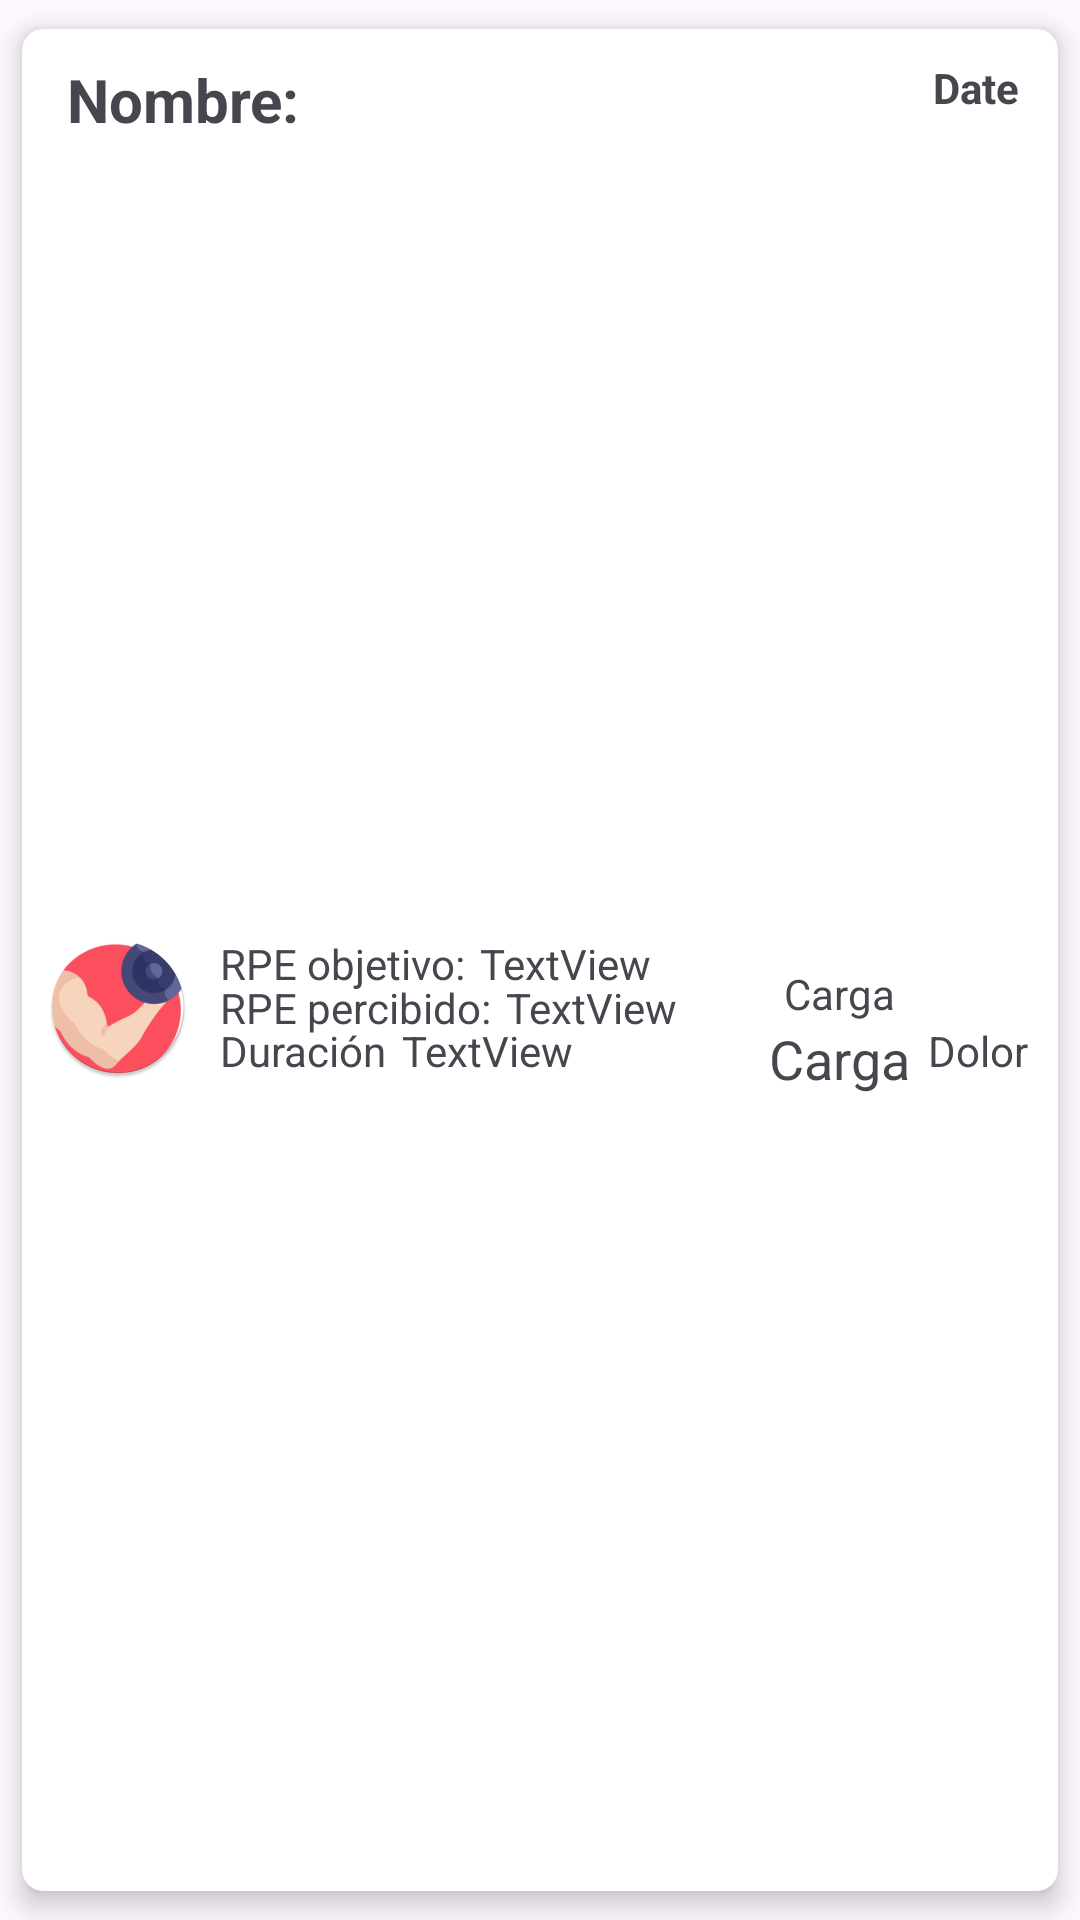

Android layout source for this screen:
<!-- AndroidManifest.xml: application theme Theme.AppRPE -->
<!-- res/layout/recyclerview_item_fuerzarealizado.xml -->
<?xml version="1.0" encoding="utf-8"?>
<androidx.cardview.widget.CardView
    xmlns:android="http://schemas.android.com/apk/res/android"
    xmlns:card_view="http://schemas.android.com/apk/res-auto"

    xmlns:tools="http://schemas.android.com/tools"
    android:id="@+id/CardView"
    android:layout_width="match_parent"
    android:layout_height="wrap_content"
    android:clickable="true"
    android:elevation="5dp"
    android:focusable="true"
    card_view:cardBackgroundColor="#FFFFFF"
    card_view:cardCornerRadius="7dp"
    card_view:cardElevation="5dp"
    card_view:cardUseCompatPadding="true"
    card_view:layout_constraintEnd_toEndOf="parent"
    card_view:layout_constraintStart_toStartOf="parent"
    card_view:layout_constraintTop_toTopOf="parent">

    <androidx.constraintlayout.widget.ConstraintLayout
        android:layout_width="match_parent"
        android:layout_height="match_parent"
        android:paddingTop="5dp"
        android:paddingBottom="5dp">

        <TextView
            android:id="@+id/TextDate"
            android:layout_width="wrap_content"
            android:layout_height="wrap_content"
            android:layout_marginTop="2dp"
            android:layout_marginEnd="10dp"
            android:paddingHorizontal="3dp"
            android:paddingVertical="3dp"
            android:text="Date"
            android:textSize="14sp"
            android:textStyle="bold"
            card_view:layout_constraintEnd_toEndOf="parent"
            card_view:layout_constraintTop_toTopOf="parent" />

        <TextView
            android:id="@+id/textView"
            android:layout_width="wrap_content"
            android:layout_height="wrap_content"
            android:layout_marginStart="5dp"
            android:layout_marginTop="2dp"
            android:paddingHorizontal="3dp"
            android:paddingVertical="3dp"
            android:paddingStart="10dp"
            android:text="@string/nombre"
            android:textSize="20sp"
            android:textStyle="bold"
            card_view:layout_constraintStart_toStartOf="parent"
            card_view:layout_constraintTop_toTopOf="parent" />

        <ImageView
            android:id="@+id/imageView"
            android:layout_width="wrap_content"
            android:layout_height="wrap_content"
            android:layout_marginStart="3dp"
            android:layout_marginBottom="4dp"
            android:background="#FFFFFF"
            card_view:layout_constraintBottom_toBottomOf="parent"
            card_view:layout_constraintStart_toStartOf="@+id/textView"
            card_view:layout_constraintTop_toBottomOf="@+id/textView"
            card_view:srcCompat="@mipmap/ejercicio_fuerza" />

        <TextView
            android:id="@+id/textView19"
            android:layout_width="wrap_content"
            android:layout_height="wrap_content"
            android:text="@string/duracion2"
            card_view:layout_constraintBottom_toBottomOf="@+id/imageView"
            card_view:layout_constraintStart_toStartOf="@+id/textView18" />

        <TextView
            android:id="@+id/textView_carga"
            android:layout_width="wrap_content"
            android:layout_height="wrap_content"
            android:text="Carga"
            android:textSize="18sp"
            card_view:layout_constraintEnd_toEndOf="@+id/textView24"
            card_view:layout_constraintStart_toStartOf="@+id/textView24"
            card_view:layout_constraintTop_toBottomOf="@+id/textView24" />

        <TextView
            android:id="@+id/textView18"
            android:layout_width="wrap_content"
            android:layout_height="wrap_content"
            android:text="@string/rpe_percibido"
            card_view:layout_constraintBottom_toTopOf="@+id/textView19"
            card_view:layout_constraintStart_toStartOf="@+id/textView17"
            card_view:layout_constraintTop_toBottomOf="@+id/textView17" />

        <TextView
            android:id="@+id/textView17"
            android:layout_width="wrap_content"
            android:layout_height="wrap_content"
            android:layout_marginStart="10dp"
            android:text="@string/rpe_objetivo2"
            card_view:layout_constraintStart_toEndOf="@+id/imageView"
            card_view:layout_constraintTop_toTopOf="@+id/imageView" />

        <ImageView
            android:id="@+id/imageView_satisfaccion"
            android:layout_width="wrap_content"
            android:layout_height="wrap_content"
            android:contentDescription="@string/satisfacci_n"
            android:src="@drawable/sat_risa5"
            card_view:layout_constraintBottom_toTopOf="@+id/textView_dolor"
            card_view:layout_constraintEnd_toEndOf="@+id/TextDate"
            card_view:layout_constraintTop_toBottomOf="@+id/TextDate" />

        <TextView
            android:id="@+id/textView_dolor"
            android:layout_width="wrap_content"
            android:layout_height="wrap_content"
            android:text="@string/dolor"
            card_view:layout_constraintBottom_toBottomOf="@+id/textView19"
            card_view:layout_constraintEnd_toEndOf="@+id/imageView_satisfaccion" />

        <TextView
            android:id="@+id/textView_objetivo"
            android:layout_width="wrap_content"
            android:layout_height="wrap_content"
            android:layout_marginStart="5dp"
            android:text="TextView"
            card_view:layout_constraintStart_toEndOf="@+id/textView17"
            card_view:layout_constraintTop_toTopOf="@+id/textView17" />

        <TextView
            android:id="@+id/textView_percibido"
            android:layout_width="wrap_content"
            android:layout_height="wrap_content"
            android:layout_marginStart="5dp"
            android:text="TextView"
            card_view:layout_constraintStart_toEndOf="@+id/textView18"
            card_view:layout_constraintTop_toTopOf="@+id/textView18" />

        <TextView
            android:id="@+id/textView_duracion"
            android:layout_width="wrap_content"
            android:layout_height="wrap_content"
            android:layout_marginStart="5dp"
            android:text="TextView"
            card_view:layout_constraintStart_toEndOf="@+id/textView19"
            card_view:layout_constraintTop_toTopOf="@+id/textView19" />

        <TextView
            android:id="@+id/textView24"
            android:layout_width="wrap_content"
            android:layout_height="wrap_content"
            android:layout_marginTop="10dp"
            android:text="@string/carga"
            card_view:layout_constraintEnd_toStartOf="@+id/imageView_satisfaccion"
            card_view:layout_constraintStart_toEndOf="@+id/textView_objetivo"
            card_view:layout_constraintTop_toTopOf="@+id/textView_objetivo" />

    </androidx.constraintlayout.widget.ConstraintLayout>

</androidx.cardview.widget.CardView>
<!-- resources referenced by this layout -->
<resources>
  <!-- mipmap ejercicio_fuerza: png bitmap (mipmap-hdpi, 5164 bytes) -->
  <string name="carga">Carga</string>
  <string name="dolor">Dolor</string>
  <string name="duracion2">Duración</string>
  <string name="nombre">Nombre:</string>
  <string name="rpe_objetivo2">RPE objetivo:</string>
  <string name="rpe_percibido">RPE percibido:</string>
  <string name="satisfacci_n">Satisfacción</string>
  <style name="Theme.AppRPE" parent="Theme.Material3.Light">
      <item name="android:forceDarkAllowed">false</item>
      
      <item name="colorPrimary">#744FB3</item>
      <item name="colorPrimaryVariant">#987FDA</item>
      <item name="colorOnPrimary">@color/white</item>
      
      <item name="colorSecondary">@color/teal_200</item>
      <item name="colorSecondaryVariant">@color/teal_700</item>
      <item name="colorOnSecondary">@color/black</item>
      
      <item name="android:statusBarColor">?attr/colorPrimaryVariant</item>
      
      </style>
  <color name="white">#FFFFFFFF</color>
  <color name="teal_200">#FF03DAC5</color>
  <color name="teal_700">#FF018786</color>
  <color name="black">#FF000000</color>
</resources>
